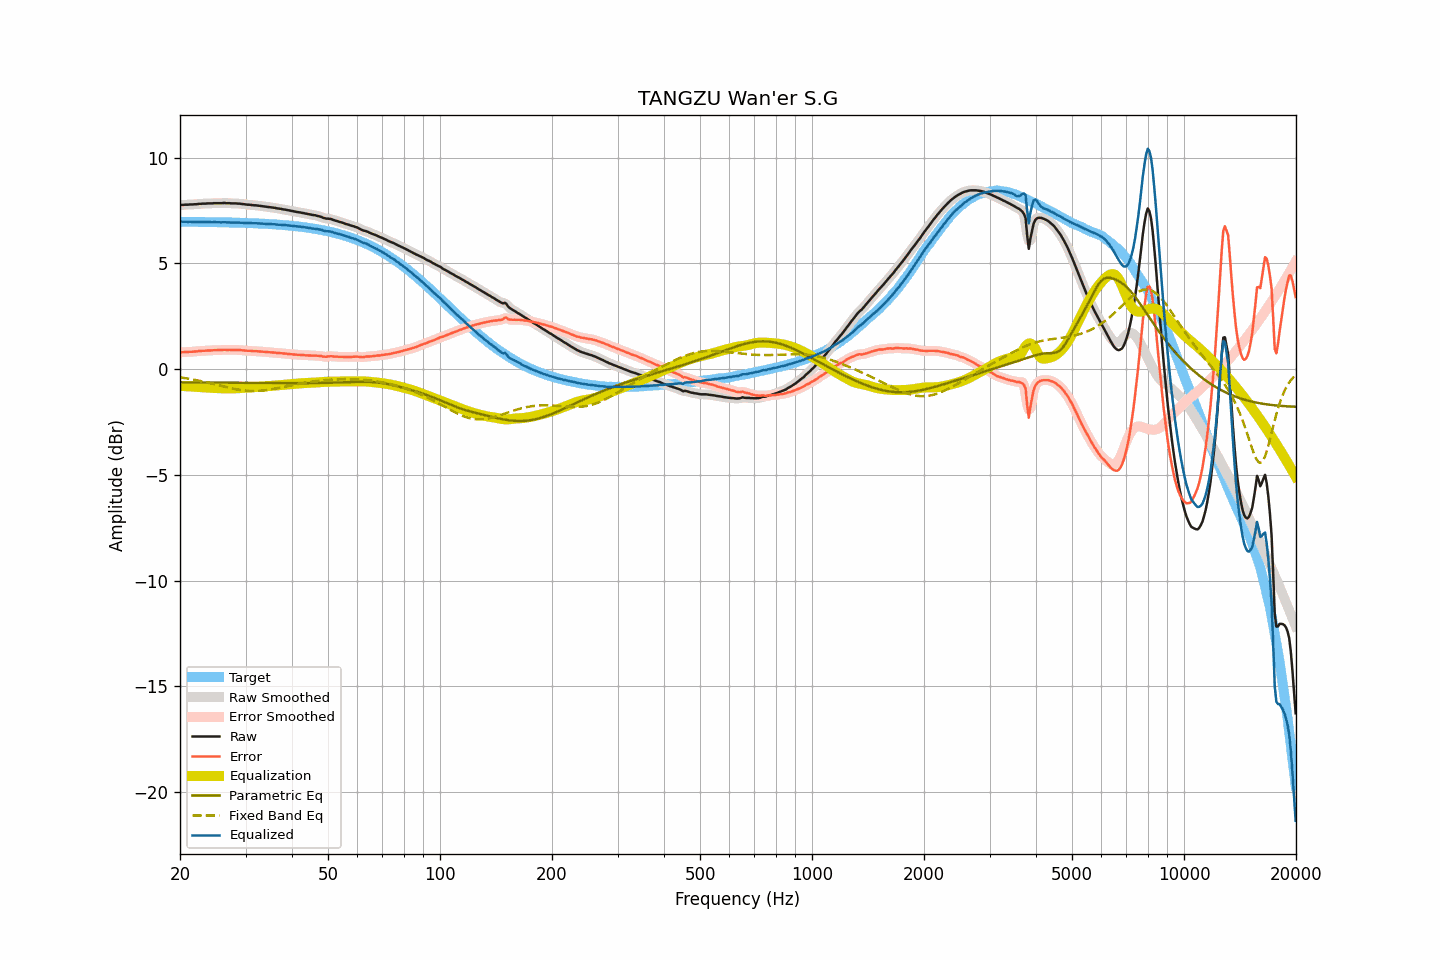

Values plotted in this chart, from the file beside it:
frequency, raw, smoothed, error, error_smoothed, equalization, parametric_eq, fixed_band_eq, equalized_raw, equalized_smoothed, target
20.00, 7.76, 7.76, 0.79, 0.79, -0.79, -0.63, -0.39, 6.97, 6.97, 6.97
20.20, 7.77, 7.77, 0.80, 0.80, -0.80, -0.63, -0.40, 6.97, 6.97, 6.97
20.40, 7.77, 7.77, 0.80, 0.80, -0.80, -0.63, -0.41, 6.97, 6.97, 6.97
20.61, 7.78, 7.78, 0.81, 0.81, -0.80, -0.63, -0.42, 6.98, 6.97, 6.97
20.81, 7.78, 7.78, 0.81, 0.81, -0.81, -0.63, -0.43, 6.97, 6.97, 6.97
21.02, 7.78, 7.78, 0.81, 0.82, -0.81, -0.63, -0.45, 6.97, 6.97, 6.97
21.23, 7.79, 7.78, 0.82, 0.82, -0.82, -0.63, -0.46, 6.97, 6.97, 6.97
21.44, 7.79, 7.79, 0.82, 0.82, -0.82, -0.63, -0.47, 6.97, 6.97, 6.97
21.66, 7.79, 7.79, 0.82, 0.83, -0.83, -0.63, -0.49, 6.96, 6.96, 6.97
21.87, 7.80, 7.80, 0.83, 0.83, -0.83, -0.63, -0.50, 6.97, 6.96, 6.97
22.09, 7.80, 7.80, 0.84, 0.84, -0.84, -0.63, -0.52, 6.96, 6.96, 6.96
22.31, 7.81, 7.81, 0.85, 0.85, -0.85, -0.63, -0.53, 6.96, 6.96, 6.96
22.54, 7.82, 7.82, 0.86, 0.85, -0.85, -0.63, -0.55, 6.97, 6.96, 6.96
22.76, 7.82, 7.82, 0.86, 0.86, -0.86, -0.63, -0.57, 6.96, 6.96, 6.96
22.99, 7.83, 7.83, 0.87, 0.87, -0.86, -0.63, -0.58, 6.96, 6.96, 6.96
23.22, 7.83, 7.83, 0.87, 0.87, -0.87, -0.63, -0.60, 6.96, 6.96, 6.96
23.45, 7.83, 7.83, 0.87, 0.87, -0.87, -0.63, -0.62, 6.95, 6.96, 6.96
23.69, 7.84, 7.84, 0.88, 0.88, -0.88, -0.63, -0.63, 6.96, 6.96, 6.96
23.92, 7.84, 7.84, 0.88, 0.88, -0.88, -0.63, -0.65, 6.96, 6.95, 6.96
24.16, 7.84, 7.84, 0.88, 0.89, -0.89, -0.63, -0.67, 6.95, 6.95, 6.96
24.40, 7.84, 7.84, 0.89, 0.89, -0.89, -0.63, -0.69, 6.95, 6.95, 6.95
24.65, 7.85, 7.85, 0.90, 0.89, -0.89, -0.64, -0.71, 6.96, 6.95, 6.95
24.89, 7.85, 7.85, 0.90, 0.90, -0.90, -0.64, -0.73, 6.95, 6.95, 6.95
25.14, 7.85, 7.85, 0.90, 0.90, -0.90, -0.64, -0.74, 6.95, 6.95, 6.95
25.39, 7.85, 7.85, 0.90, 0.90, -0.90, -0.64, -0.76, 6.95, 6.95, 6.95
25.65, 7.85, 7.85, 0.90, 0.90, -0.91, -0.64, -0.78, 6.94, 6.94, 6.95
25.91, 7.85, 7.85, 0.90, 0.91, -0.91, -0.64, -0.80, 6.94, 6.95, 6.95
26.16, 7.86, 7.86, 0.92, 0.91, -0.91, -0.64, -0.82, 6.95, 6.95, 6.94
26.43, 7.86, 7.86, 0.92, 0.91, -0.91, -0.64, -0.84, 6.95, 6.95, 6.94
26.69, 7.85, 7.85, 0.91, 0.91, -0.91, -0.64, -0.86, 6.94, 6.94, 6.94
26.96, 7.85, 7.85, 0.91, 0.91, -0.91, -0.64, -0.87, 6.94, 6.94, 6.94
27.23, 7.85, 7.84, 0.91, 0.91, -0.91, -0.64, -0.89, 6.94, 6.93, 6.94
27.50, 7.84, 7.84, 0.90, 0.91, -0.91, -0.64, -0.91, 6.93, 6.93, 6.94
27.77, 7.84, 7.84, 0.91, 0.91, -0.91, -0.64, -0.93, 6.93, 6.93, 6.93
28.05, 7.84, 7.84, 0.91, 0.91, -0.91, -0.64, -0.94, 6.93, 6.93, 6.93
28.33, 7.84, 7.84, 0.91, 0.91, -0.91, -0.64, -0.96, 6.93, 6.93, 6.93
28.62, 7.83, 7.83, 0.90, 0.91, -0.90, -0.64, -0.97, 6.93, 6.93, 6.93
28.90, 7.83, 7.83, 0.90, 0.90, -0.90, -0.64, -0.98, 6.93, 6.93, 6.92
29.19, 7.82, 7.82, 0.90, 0.90, -0.89, -0.65, -0.99, 6.92, 6.92, 6.92
29.48, 7.81, 7.81, 0.89, 0.89, -0.89, -0.65, -1.00, 6.92, 6.92, 6.92
29.78, 7.80, 7.80, 0.88, 0.88, -0.88, -0.65, -1.01, 6.92, 6.91, 6.92
30.08, 7.79, 7.79, 0.87, 0.87, -0.88, -0.65, -1.02, 6.91, 6.91, 6.91
30.38, 7.78, 7.78, 0.87, 0.87, -0.87, -0.65, -1.03, 6.91, 6.91, 6.91
30.68, 7.78, 7.78, 0.87, 0.87, -0.87, -0.65, -1.03, 6.91, 6.91, 6.91
30.99, 7.77, 7.77, 0.86, 0.86, -0.86, -0.65, -1.04, 6.91, 6.91, 6.91
31.30, 7.76, 7.76, 0.86, 0.86, -0.86, -0.65, -1.04, 6.90, 6.90, 6.90
31.61, 7.75, 7.75, 0.85, 0.85, -0.85, -0.65, -1.04, 6.90, 6.90, 6.90
31.93, 7.75, 7.75, 0.85, 0.85, -0.85, -0.65, -1.04, 6.90, 6.90, 6.90
32.24, 7.74, 7.74, 0.85, 0.85, -0.84, -0.65, -1.03, 6.90, 6.90, 6.89
32.57, 7.73, 7.73, 0.84, 0.84, -0.84, -0.65, -1.03, 6.89, 6.89, 6.89
32.89, 7.72, 7.72, 0.83, 0.83, -0.83, -0.65, -1.02, 6.89, 6.89, 6.89
33.22, 7.71, 7.71, 0.83, 0.83, -0.83, -0.65, -1.02, 6.88, 6.88, 6.88
33.55, 7.70, 7.70, 0.82, 0.82, -0.82, -0.65, -1.01, 6.88, 6.88, 6.88
33.89, 7.69, 7.69, 0.81, 0.81, -0.82, -0.65, -1.00, 6.87, 6.87, 6.87
34.23, 7.68, 7.68, 0.81, 0.81, -0.81, -0.66, -0.99, 6.87, 6.87, 6.87
34.57, 7.67, 7.67, 0.80, 0.80, -0.80, -0.66, -0.98, 6.87, 6.87, 6.87
34.92, 7.66, 7.66, 0.80, 0.80, -0.80, -0.66, -0.97, 6.86, 6.86, 6.86
35.27, 7.65, 7.65, 0.79, 0.79, -0.79, -0.66, -0.95, 6.86, 6.86, 6.86
35.62, 7.64, 7.64, 0.79, 0.79, -0.79, -0.66, -0.94, 6.85, 6.85, 6.85
35.97, 7.63, 7.63, 0.78, 0.78, -0.78, -0.66, -0.92, 6.85, 6.85, 6.85
... 635 more rows
